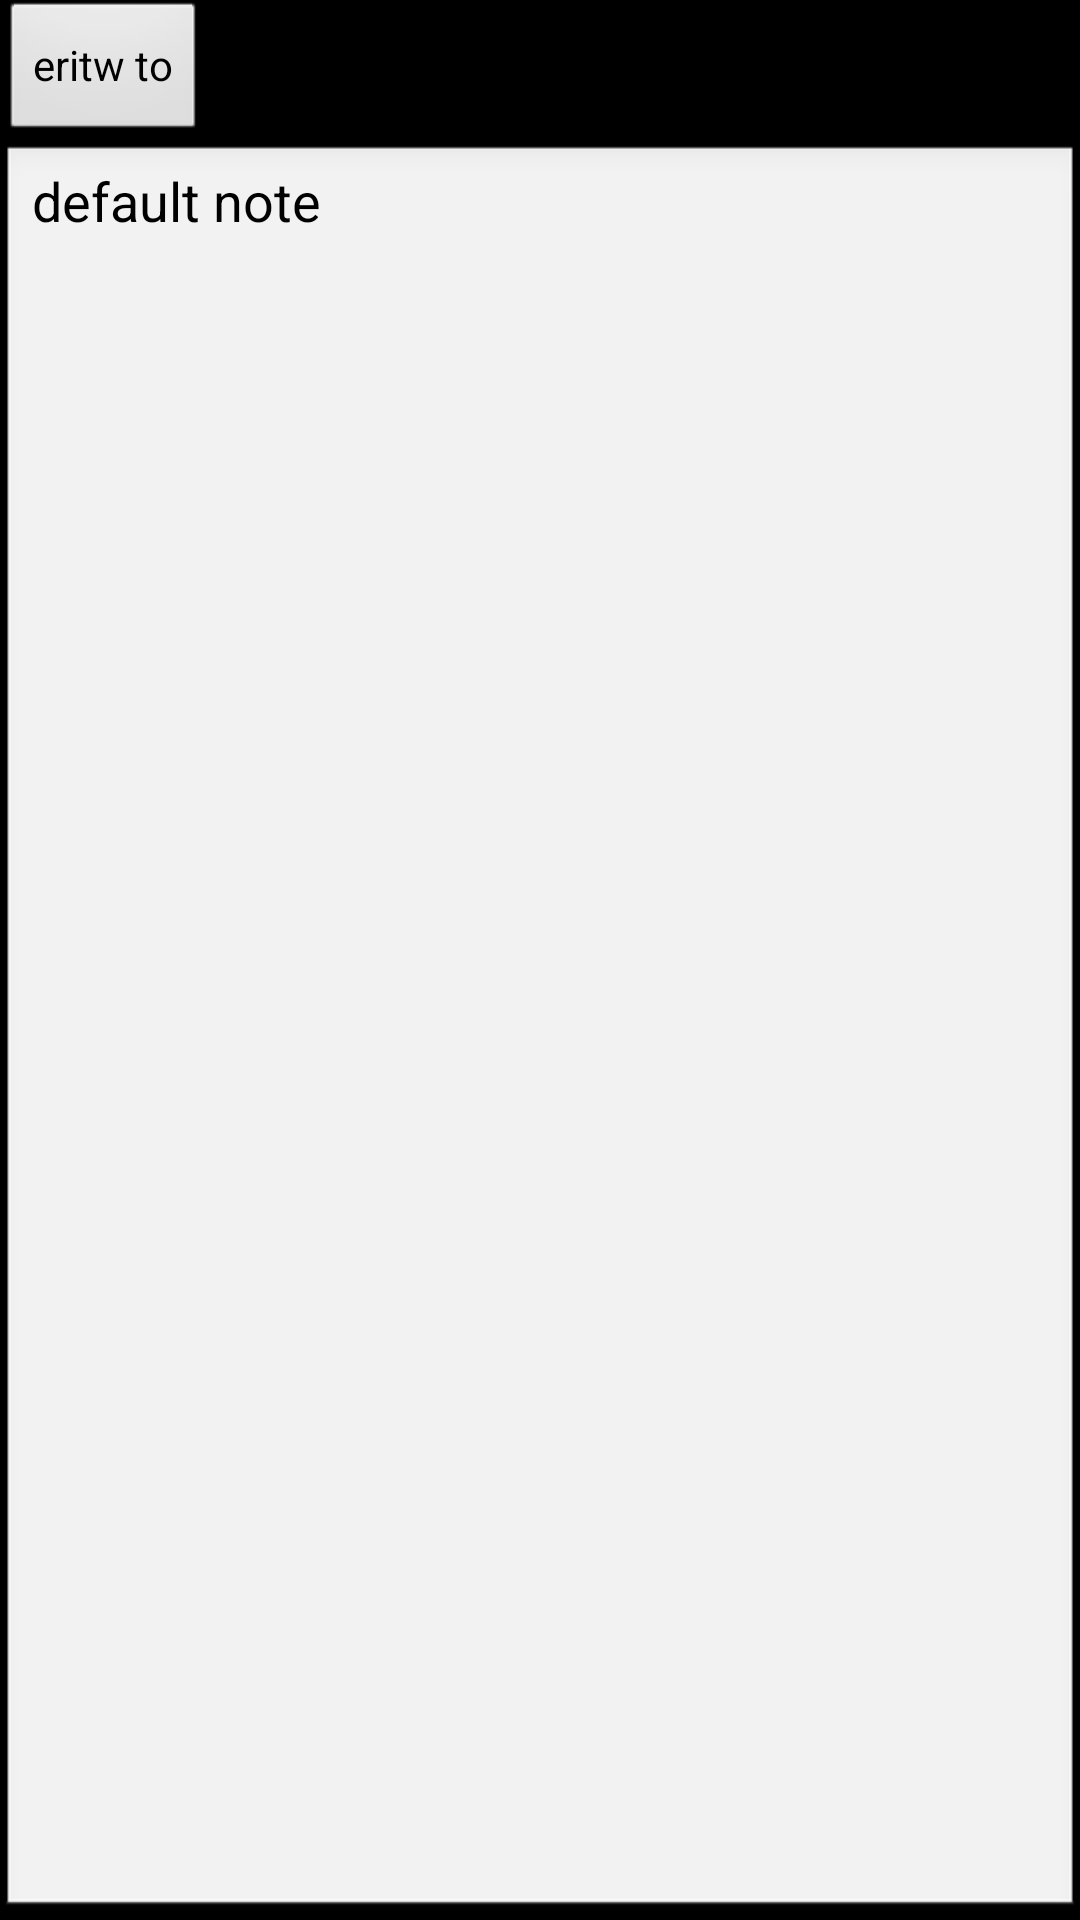

Android layout source for this screen:
<!-- AndroidManifest.xml: application theme ZombieTheme -->
<!-- res/layout/main.xml -->
<?xml version="1.0" encoding="utf-8"?>
<LinearLayout xmlns:android="http://schemas.android.com/apk/res/android"
    android:orientation="vertical"
    android:layout_width="fill_parent"
    android:layout_height="fill_parent"
    >
    <LinearLayout android:layout_height="wrap_content" android:layout_width="match_parent" android:id="@+id/linearLayout1">
        <Button android:layout_height="wrap_content" android:layout_width="wrap_content" android:id="@+id/write_tag" android:text="eritw to"></Button>
    </LinearLayout>
    <EditText android:layout_width="fill_parent" android:id="@+id/note" android:layout_height="fill_parent" android:gravity="top" android:text="default note"></EditText>
</LinearLayout>
<!-- resources referenced by this layout -->
<resources>
  <style name="ZombieTheme" parent="@android:style/Theme.Black.NoTitleBar.Fullscreen">
          
          <item name="colorPrimary">@color/colorPrimary</item>
          <item name="colorPrimaryDark">@color/colorPrimaryDark</item>
          <item name="colorAccent">@color/colorAccent</item>
      </style>
  <color name="colorPrimary">#aaaaaa</color>
  <color name="colorPrimaryDark">#747474</color>
  <color name="colorAccent">#acd373</color>
</resources>
